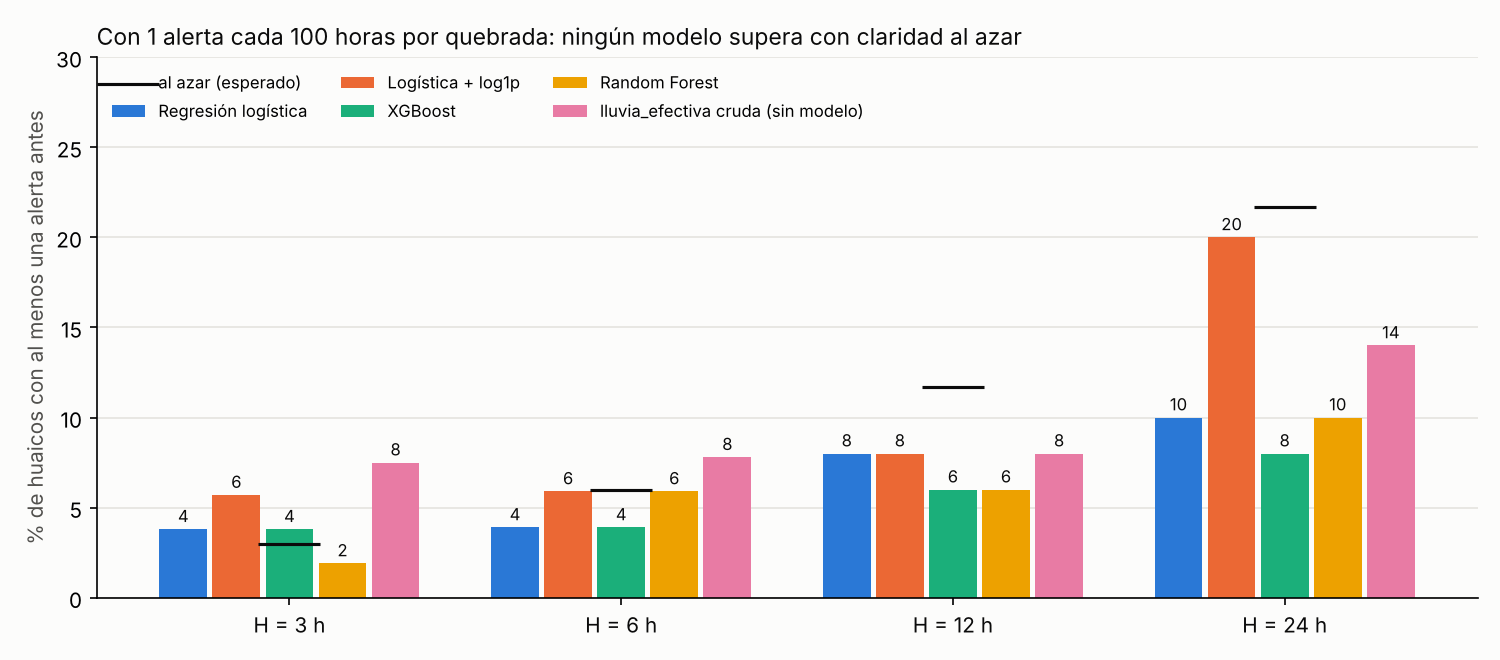

The table this chart was drawn from, first rows:
modelo, H, bloques, detectados, pct_detectados, pct_aleatorio, AUPRC_media_por_temporada, base, AUPRC, veces_la_base, falsos_episodios_por_temporada
Regresión logística, 3, 53, 2, 3.8, 3.0, 0.0021, 0.0005, 0.0022, 4.7, 74.0
Regresión logística, 6, 51, 2, 3.9, 6.0, 0.0037, 0.0009, 0.0039, 4.3, 61.5
Regresión logística, 12, 50, 4, 8.0, 11.7, 0.0078, 0.0018, 0.0076, 4.3, 63.8
Regresión logística, 24, 50, 5, 10.0, 21.7, 0.0137, 0.0035, 0.0121, 3.5, 59.8
Logística + log1p, 3, 53, 3, 5.7, 3.0, 0.0022, 0.0005, 0.0011, 2.4, 82.2
Logística + log1p, 6, 51, 3, 5.9, 6.0, 0.0038, 0.0009, 0.0021, 2.4, 68.2
Logística + log1p, 12, 50, 4, 8.0, 11.7, 0.008, 0.0018, 0.0078, 4.4, 49.0
Logística + log1p, 24, 50, 10, 20.0, 21.7, 0.016, 0.0035, 0.0172, 4.9, 69.2
XGBoost, 3, 53, 2, 3.8, 3.0, 0.0017, 0.0005, 0.0008, 1.8, 68.7
XGBoost, 6, 51, 2, 3.9, 6.0, 0.0033, 0.0009, 0.0017, 1.9, 67.0
XGBoost, 12, 50, 3, 6.0, 11.7, 0.0074, 0.0018, 0.0035, 2.0, 60.3
XGBoost, 24, 50, 4, 8.0, 21.7, 0.0165, 0.0035, 0.0072, 2.1, 59.0
Random Forest, 3, 53, 1, 1.9, 3.0, 0.0011, 0.0005, 0.0006, 1.4, 114.8
Random Forest, 6, 51, 3, 5.9, 6.0, 0.0022, 0.0009, 0.0013, 1.5, 98.3
Random Forest, 12, 50, 3, 6.0, 11.7, 0.004, 0.0018, 0.0026, 1.4, 73.5
Random Forest, 24, 50, 5, 10.0, 21.7, 0.0098, 0.0035, 0.0063, 1.8, 61.3
lluvia_efectiva cruda (sin modelo), 3, 53, 4, 7.5, 3.0, 0.0061, 0.0005, 0.0029, 6.3, 25.7
lluvia_efectiva cruda (sin modelo), 6, 51, 4, 7.8, 6.0, 0.0136, 0.0009, 0.0058, 6.5, 25.5
lluvia_efectiva cruda (sin modelo), 12, 50, 4, 8.0, 11.7, 0.0207, 0.0018, 0.0117, 6.6, 26.7
lluvia_efectiva cruda (sin modelo), 24, 50, 7, 14.0, 21.7, 0.0272, 0.0035, 0.0229, 6.6, 26.8
